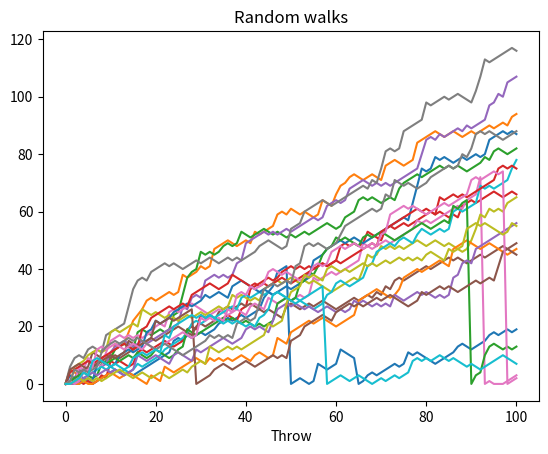

Write Python code to recreate this figure.
import numpy as np
import matplotlib.pyplot as plt

if __name__ == '__main__':
    np.random.seed(123)

    all_walks = []

    for _ in range(20):
        step = 0
        steps = [step]

        for _ in range(100):
            dice = np.random.randint(1, 7)
            if dice in [1, 2]:
                step -= 1
            elif dice == 6:
                dice = np.random.randint(1, 7)
                step += dice
            else:
                step += 1

            if np.random.rand() <= 0.005:
                step = 0

            if step < 0:
                step = 0

            steps.append(step)

        all_walks.append(steps)

    np_all_walks = np.array(all_walks)

    for walk in np_all_walks:
        plt.plot(walk)
        
    plt.title("Random walks")
    plt.xlabel("Throw")
    plt.show()

    # I think my plot is a bit different than what is expected
